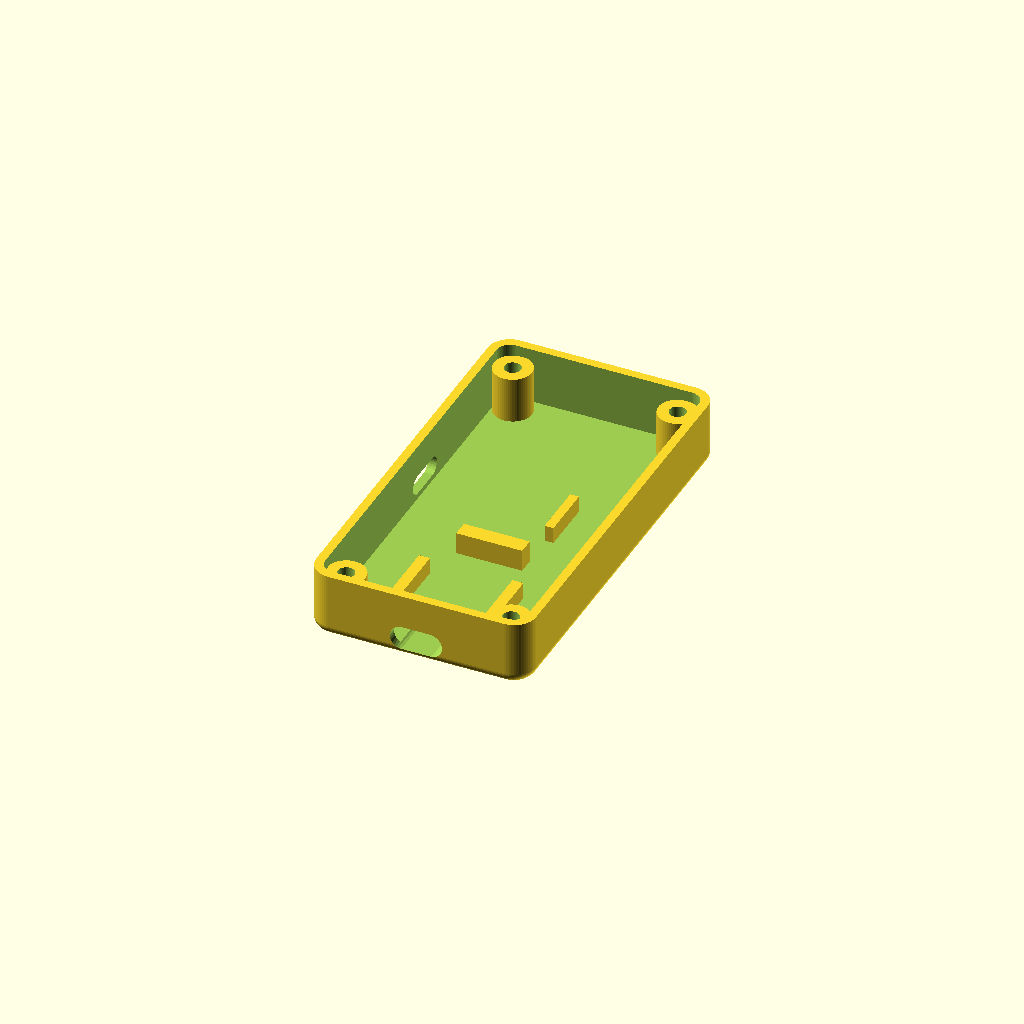
Cell 1: rendered with the file's own defaults.
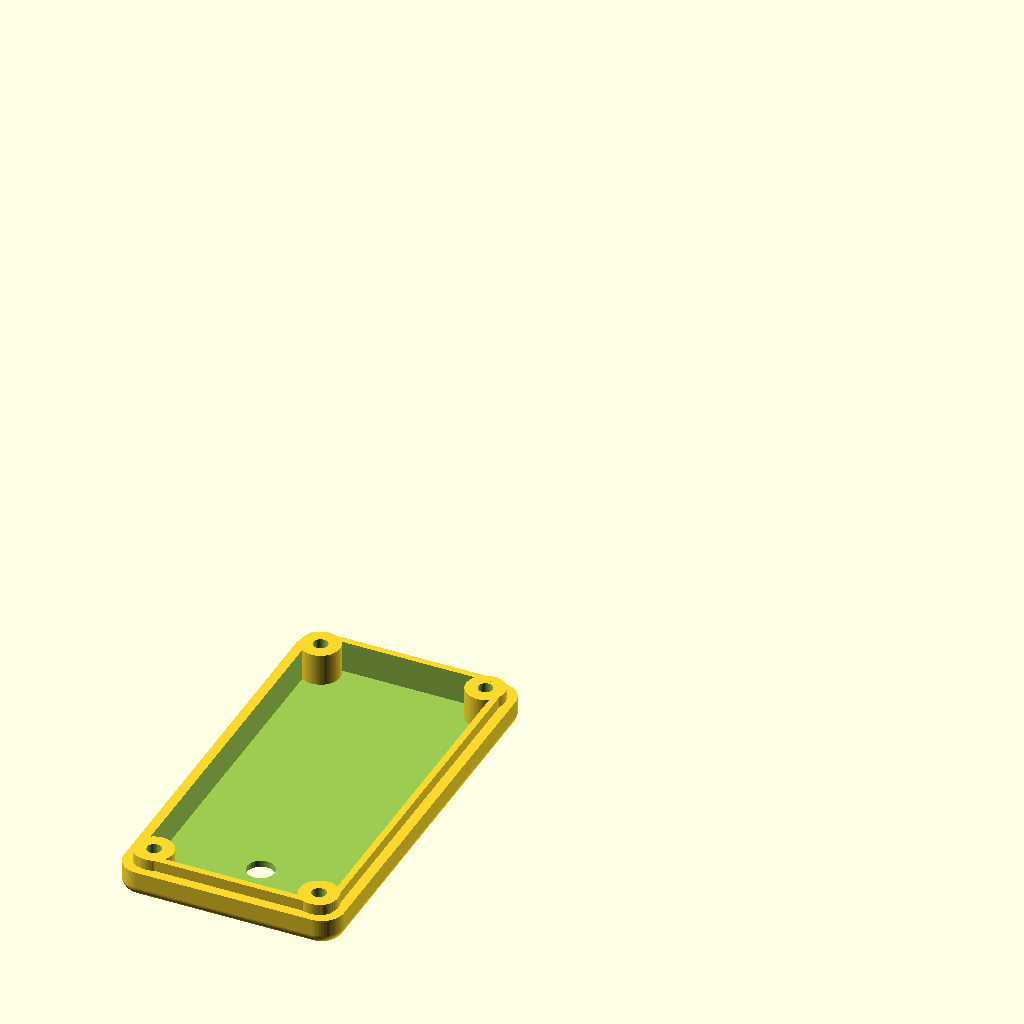
Cell 2 — part_to_show set to 2, the other parameters unchanged.
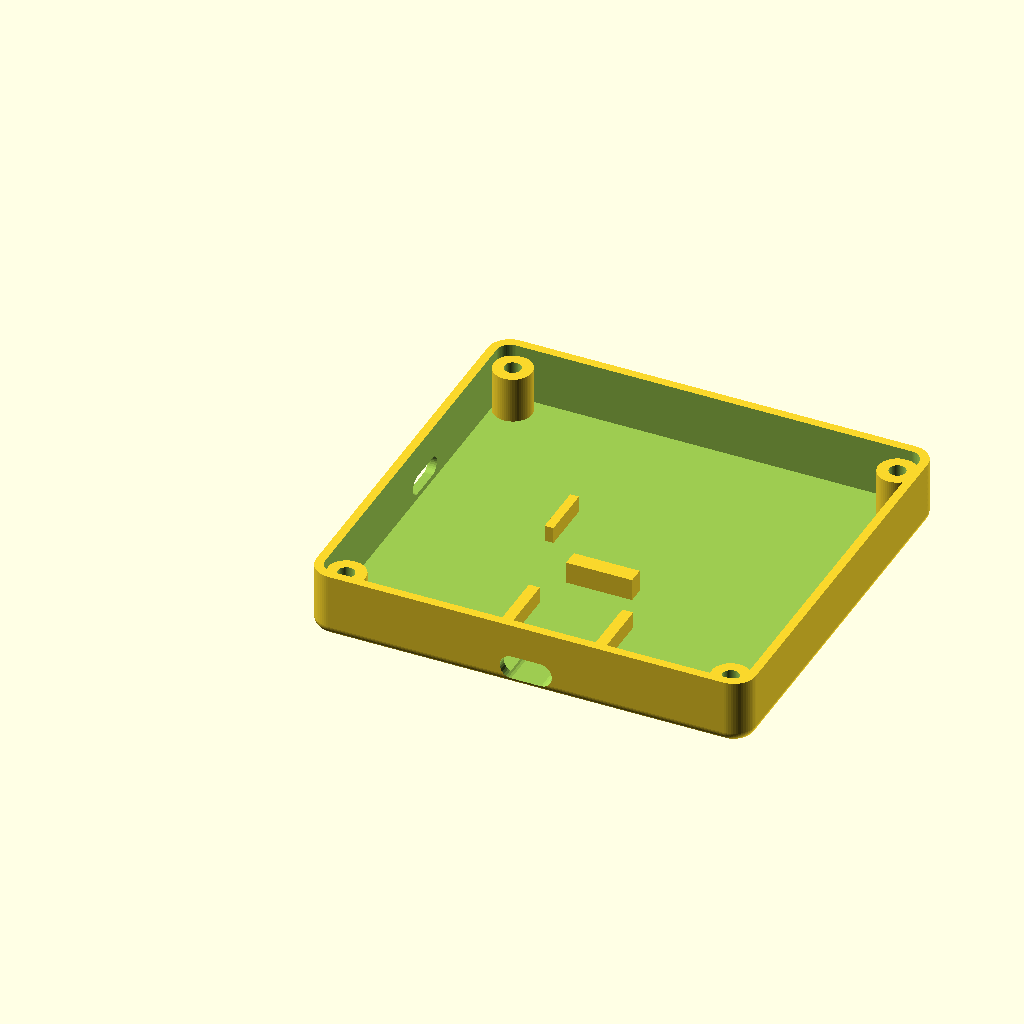
Cell 3 — width set to 80, the other parameters unchanged.
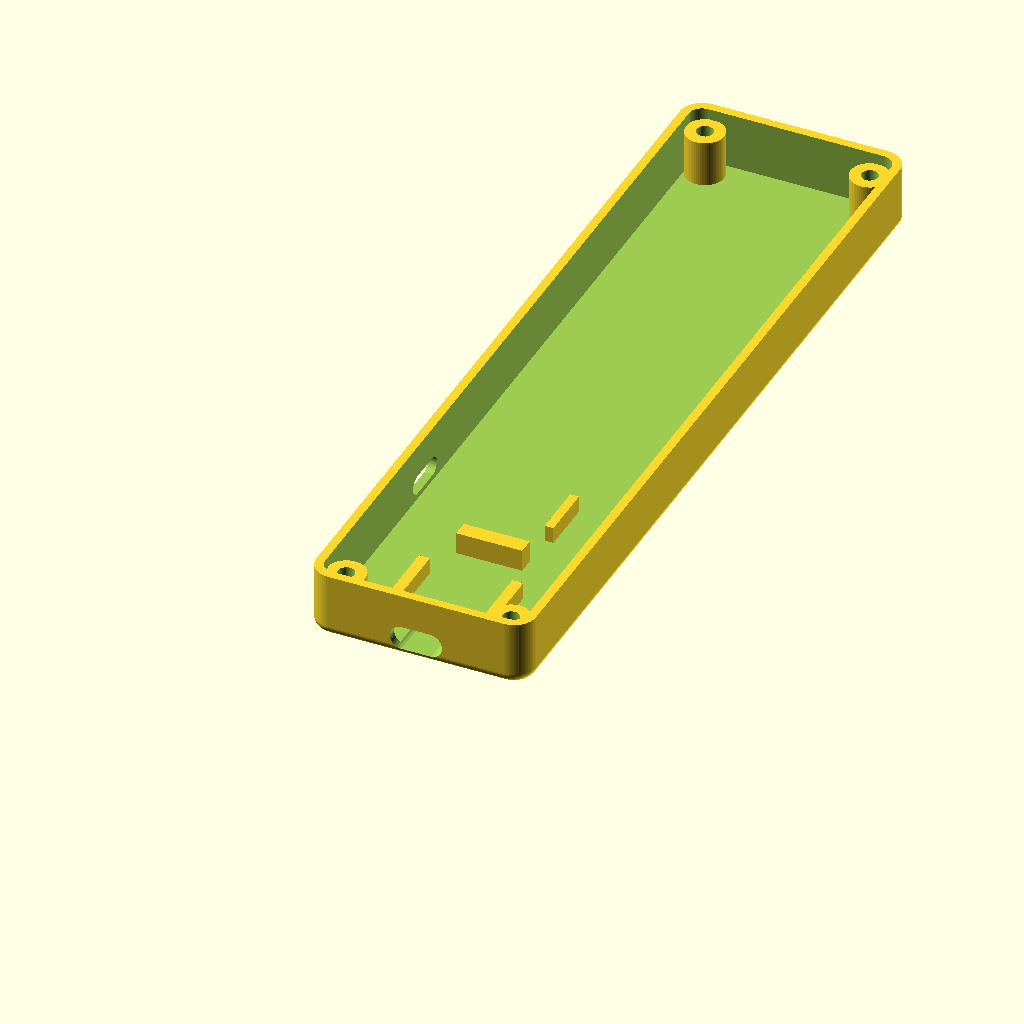
Cell 4: length = 150 (everything else at default).
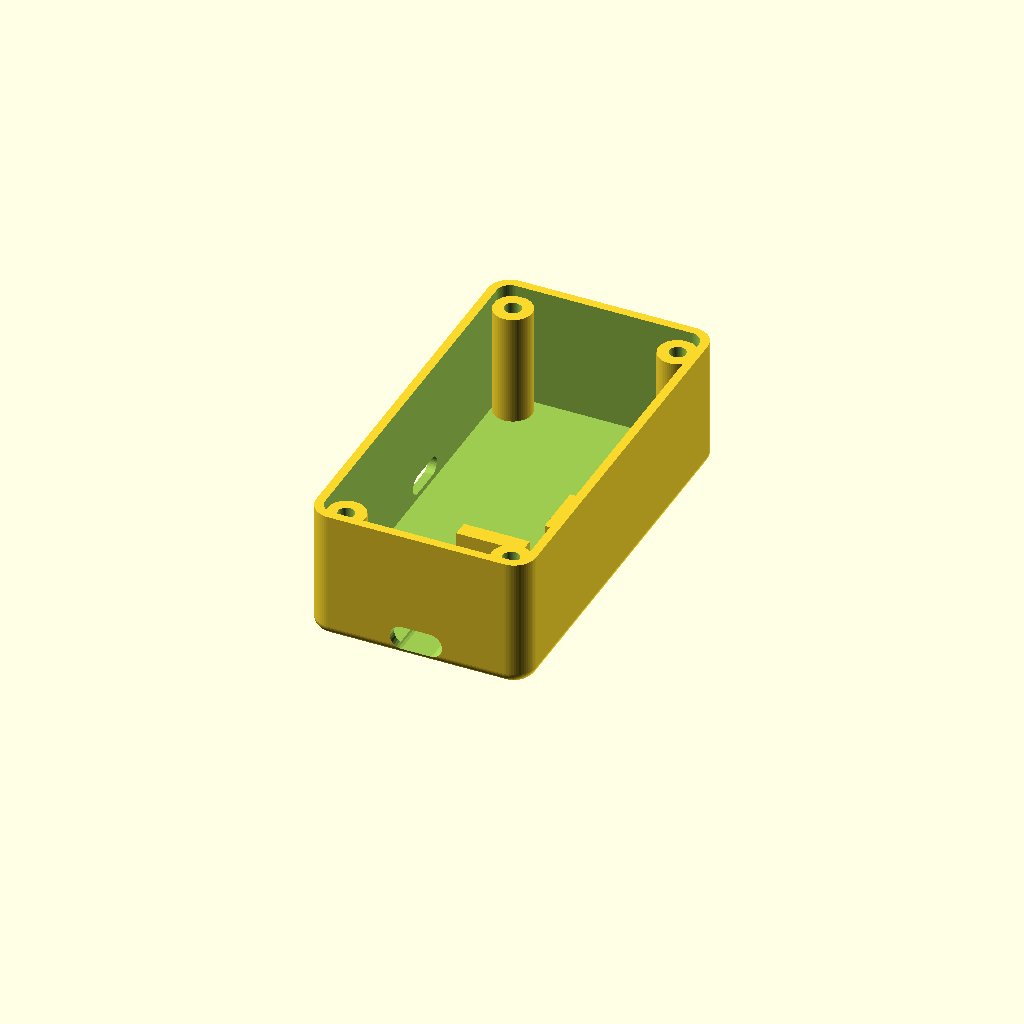
Cell 5: the same model with base_depth = 24.
One fixed orthographic camera (rotation 55°, 0°, 25°; colour scheme Cornfield) for every cell.
The OpenSCAD source (CAD/Archive/Remote75.scad):
// --- PART SELECTOR ---
// 0 = Full Assembly View & Hardware Layout (Transparent)
// 1 = Base Box (Print flat)
// 2 = Lid (Print flat on top face)
part_to_show = 1; 

// --- 1. ENCLOSURE PARAMETERS ---
width  = 40;     
length = 75;     
base_depth = 12; 
lid_depth  = 5;  

wall = 1.6;          
lid_thickness = 1.2; 
gap  = 0.2;          
lip_wall = 1.2;      

// --- 2. HARDWARE CUTOUTS ---
// 5-Way Switch
switch_hole_dia = 5;    
switch_y_pos = length - 14.5; 

// TP4056 USB-C Charger (FLIPPED UPSIDE DOWN on Bottom Edge)
usbc_w = 9.5;
usbc_h = 4.5; 
usbc_z_center = wall + 2.0; 

// ESP32-C3 USB-C Port & Backstop (Left Edge)
esp_usbc_w = 9.3;
esp_usbc_h = 3.5;
esp_usbc_gap_from_floor = 1.0; 
esp_usbc_y_pos = 43.0; // Positioned behind the TP4056

esp_backstop_dist_from_wall = 24.1; 
esp_backstop_length = 10.0; 
esp_backstop_thick  = 1.6;  
esp_backstop_height = 3.0;  

// --- 3. HARDWARE PREVIEW DIMENSIONS ---
batt_w = 30;
batt_l = 50;
batt_h = 6;

tp_w = 15;
tp_l = 28;
tp_h = 4.1; 

esp_w = 18;
esp_l = 22.5;
esp_h = 5.0; 

// Radii & Screws
corner_rad = 4;      
edge_rad   = 2;      
box_screw_dia = 3.0;        
box_screw_pilot = 2.6;      
box_screw_head_dia = 5.6; 
box_screw_head_height = 3; 
box_pos_offset = 5;  

$fn = 60; 
overlap = 0.1; 

// --- ASSEMBLY LOGIC ---
if (part_to_show == 0) {
    color("CornflowerBlue", 0.8) base();
    
    translate([0, 0, base_depth + 15]) 
        rotate([180,0,0]) color("Orange", 0.8) lid();
        
    // --- HARDWARE PREVIEW ---
    // 1. TP4056 Charger (Upside down on floor)
    %color("DarkBlue") translate([width/2, wall + tp_l/2, wall + (tp_h/2)]) 
        cube([tp_w, tp_l, tp_h], center=true);
        
    // 2. ESP32-C3 SuperMini (Rotated sideways, against left wall)
    %color("Black") translate([wall + (esp_l/2) - 0.5, esp_usbc_y_pos, wall + (esp_h/2)]) 
        rotate([0, 0, 90])
        cube([esp_w, esp_l, esp_h], center=true);
        
    // 3. Battery (Shifted down to rest just above the bottom screw pillars)
    batt_y_center = 10 + (batt_l/2); 
    %color("Silver") translate([width/2, batt_y_center, wall + 5.0 + (batt_h/2)]) 
        cube([batt_w, batt_l, batt_h], center=true);
        
    // 4. 5-Way Switch 
    %color("DarkRed") translate([width/2, switch_y_pos, base_depth - 1]) 
        cube([10, 10, 4], center=true);
}
else if (part_to_show == 1) {
    base();
}
else if (part_to_show == 2) {
    rotate([180,0,0]) lid();
}

// --- MODULES ---

module base() {
    difference() {
        union() {
            // Main Shell
            difference() {
                intersection() {
                    soft_box(width, length, base_depth + edge_rad, corner_rad, edge_rad);
                    cube([width, length, base_depth]);
                }
                translate([wall, wall, wall])
                    rounded_prism(width - 2*wall, length - 2*wall, base_depth, corner_rad - wall);
            }
            pillar_positions(base_depth - 2);
            
            // TP4056 Backstop (Centered perfectly behind the port)
            translate([width/2, wall + tp_l + 0.5, wall + 1.5])
                cube([tp_w - 3, 3, 5], center=true);
                
            // TP4056 Alignment Rails
            translate([width/2 - (tp_w/2) - 1, wall + 10, wall + 1.5])
                cube([2, 20, 3], center=true);
            translate([width/2 + (tp_w/2) + 1, wall + 10, wall + 1.5])
                cube([2, 20, 3], center=true);
                
            // ESP32 Backstop
            esp_usb_backstop_left();
        }
        
        box_screw_locations("clearance");
        
        // TP4056 USB-C Cutout (Bottom Edge)
        translate([width/2, 0, usbc_z_center]) 
            rotate([90, 0, 0]) linear_extrude(20, center=true) hull() {
                translate([-(usbc_w - usbc_h)/2, 0, 0]) circle(d=usbc_h, $fn=30);
                translate([(usbc_w - usbc_h)/2, 0, 0]) circle(d=usbc_h, $fn=30);
            }
            
        // ESP32 USB-C Cutout (Left Edge)
        esp_usbc_cutout();
            
        // Sealed Light-Bleed Grid in the Base
        led_grid();
    }
}

module lid() {
    difference() {
        union() {
            difference() {
                // 1. Merge Outer Shell and Solid Lip into one unbreakable block
                union() {
                    intersection() {
                        translate([0, 0, -edge_rad]) soft_box(width, length, lid_depth + edge_rad, corner_rad, edge_rad);
                        cube([width, length, lid_depth]);
                    }
                    translate([wall + gap, wall + gap, -2]) 
                        rounded_prism(width - 2*(wall + gap), length - 2*(wall + gap), 2.1, corner_rad - (wall + gap));
                }
                // 2. Perform a single unified hollow cut to create thick, solid walls
                translate([wall + gap + lip_wall, wall + gap + lip_wall, -2.1])
                    rounded_prism(
                        width - 2*(wall + gap + lip_wall), 
                        length - 2*(wall + gap + lip_wall), 
                        lid_depth - lid_thickness + 2.1, 
                        corner_rad - (wall + gap + lip_wall)
                    );
            }
            // Add screw pillars back in AFTER the hollowing so they remain solid
            translate([0,0,-2]) pillar_positions(lid_depth + 2);
        }

        // 5-Way Switch Cutout
        translate([width/2, switch_y_pos, -5]) 
            cylinder(d=switch_hole_dia, h=20);
            
        box_screw_locations("pilot");
    }
}

// --- HELPER MODULES ---

module esp_usb_backstop_left() {
    x_pos = wall + esp_backstop_dist_from_wall + (esp_backstop_thick / 2);
    y_pos = esp_usbc_y_pos;
    z_pos = wall + (esp_backstop_height / 2);
    translate([x_pos, y_pos, z_pos]) cube([esp_backstop_thick, esp_backstop_length, esp_backstop_height], center=true);
}

module esp_usbc_cutout() {
    z_pos_usbc  = wall + esp_usbc_gap_from_floor + (esp_usbc_h / 2);
    translate([0, esp_usbc_y_pos, z_pos_usbc]) rotate([90, 0, 90]) linear_extrude(20, center=true) hull() {
        translate([-(esp_usbc_w - esp_usbc_h)/2, 0, 0]) circle(d=esp_usbc_h, $fn=30);
        translate([(esp_usbc_w - esp_usbc_h)/2, 0, 0]) circle(d=esp_usbc_h, $fn=30);
    }
}

module led_grid() {
    grid_y_center = 10; 
    grid_spacing = 3.0; 
    hole_dia = 2.0;
    
    cut_height = wall - 0.4; 
    
    for (x = [-1.5, 0, 1.5]) {        
        for (y = [-1.5, -0.5, 0.5, 1.5]) {  
            translate([
                (width/2) + (x * grid_spacing), 
                grid_y_center + (y * grid_spacing), 
                -5 
            ])
            cylinder(d=hole_dia, h=5 + cut_height, $fn=16);
        }
    }
}

module pillar_positions(h) {
    positions = [
        [box_pos_offset, box_pos_offset], 
        [width-box_pos_offset, box_pos_offset], 
        [box_pos_offset, length-box_pos_offset], 
        [width-box_pos_offset, length-box_pos_offset]
    ];
    for(pos = positions) translate([pos[0], pos[1], 0]) cylinder(h=h, r=box_pos_offset - wall + overlap); 
}

module soft_box(w, l, h, c_rad, e_rad) {
    translate([e_rad, e_rad, e_rad]) minkowski() {
        rounded_prism(w - 2*e_rad, l - 2*e_rad, h - 2*e_rad, c_rad - e_rad);
        sphere(r=e_rad);
    }
}

module rounded_prism(w, l, h, r) {
    hull() {
        translate([r, r, 0]) cylinder(h=h, r=r);
        translate([w-r, r, 0]) cylinder(h=h, r=r);
        translate([r, l-r, 0]) cylinder(h=h, r=r);
        translate([w-r, l-r, 0]) cylinder(h=h, r=r);
    }
}

module box_screw_locations(type) {
    positions = [
        [box_pos_offset, box_pos_offset], 
        [width-box_pos_offset, box_pos_offset], 
        [box_pos_offset, length-box_pos_offset], 
        [width-box_pos_offset, length-box_pos_offset]
    ];
    for (pos = positions) translate([pos[0], pos[1], 0]) {
        if (type == "clearance") {
            translate([0,0,-1]) cylinder(h = base_depth + 2, d = box_screw_dia);
            translate([0,0,-0.1]) cylinder(h = box_screw_head_height, d = box_screw_head_dia); 
        }
        if (type == "pilot") {
            translate([0,0,-2.1]) cylinder(h = lid_depth + 1, d = box_screw_pilot);
        }
    }
}
Parameter table extracted from the source (name, type, default, range or options):
part_to_show: number, default 1
width: number, default 40
length: number, default 75
base_depth: number, default 12
lid_depth: number, default 5
wall: number, default 1.6
lid_thickness: number, default 1.2
gap: number, default 0.2
lip_wall: number, default 1.2
switch_hole_dia: number, default 5
usbc_w: number, default 9.5
usbc_h: number, default 4.5
esp_usbc_w: number, default 9.3
esp_usbc_h: number, default 3.5
esp_usbc_gap_from_floor: number, default 1
esp_usbc_y_pos: number, default 43
esp_backstop_dist_from_wall: number, default 24.1
esp_backstop_length: number, default 10
esp_backstop_thick: number, default 1.6
esp_backstop_height: number, default 3
batt_w: number, default 30
batt_l: number, default 50
batt_h: number, default 6
tp_w: number, default 15
tp_l: number, default 28
tp_h: number, default 4.1
esp_w: number, default 18
esp_l: number, default 22.5
esp_h: number, default 5
corner_rad: number, default 4
edge_rad: number, default 2
box_screw_dia: number, default 3
box_screw_pilot: number, default 2.6
box_screw_head_dia: number, default 5.6
box_screw_head_height: number, default 3
box_pos_offset: number, default 5
overlap: number, default 0.1
